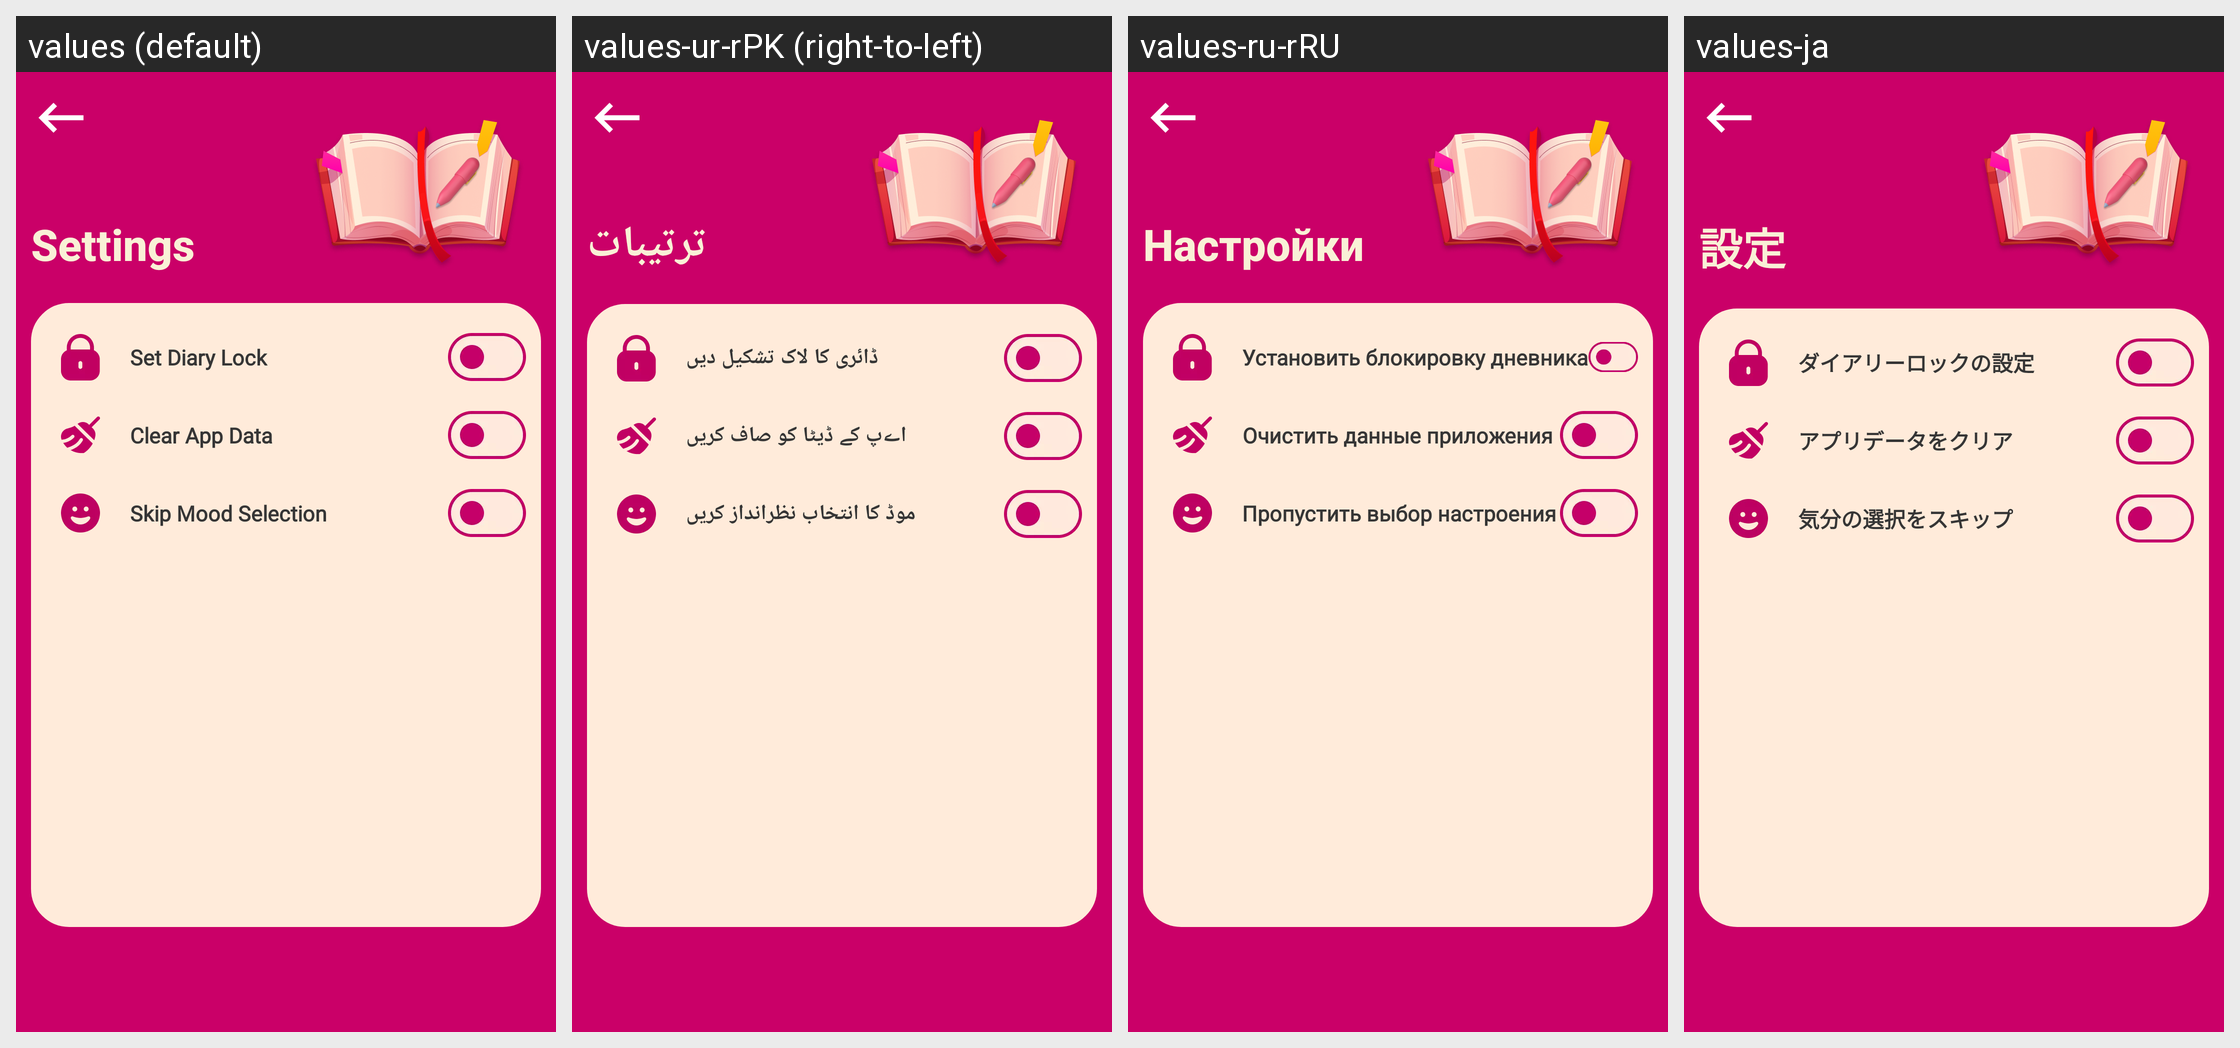

The Android screen above is rendered under several locales of the same app. Produce the string resources it draws, with the default and per-locale values.
Android screen res/layout/fragment_setting.xml rendered under 4 locales, left to right: values (default), values-ur-rPK (right-to-left), values-ru-rRU, values-ja. Device: Nexus 5 (rendered at 1080×1920; each locale shown at half size, 540×960, under a caption strip naming it); theme Theme.DailyDairy.
Other locales in the repository, not shown: values-de-rBE, values-es-rES, values-fr-rFR, values-ko-rKP, values-nl-rBE, values-pt-rPT, values-tr-rTR, values-zh-rCN.
Strings drawn on this screen, with the default value and each locale's value (text and hints the layout hard-codes, and strings that could not be matched under every locale, appear in the picture but are not listed):

settings
  values: Settings
  values-ur-rPK: ترتیبات
  values-ru-rRU: Настройки
  values-ja: 設定

set_diary_lock
  values: Set Diary Lock
  values-ur-rPK: ڈائری کا لاک تشکیل دیں
  values-ru-rRU: Установить блокировку дневника
  values-ja: ダイアリーロックの設定

clear_app_data
  values: Clear App Data
  values-ur-rPK: اےپ کے ڈیٹا کو صاف کریں
  values-ru-rRU: Очистить данные приложения
  values-ja: アプリデータをクリア

skip_mood_selection
  values: Skip Mood Selection
  values-ur-rPK: موڈ کا انتخاب نظرانداز کریں
  values-ru-rRU: Пропустить выбор настроения
  values-ja: 気分の選択をスキップ
